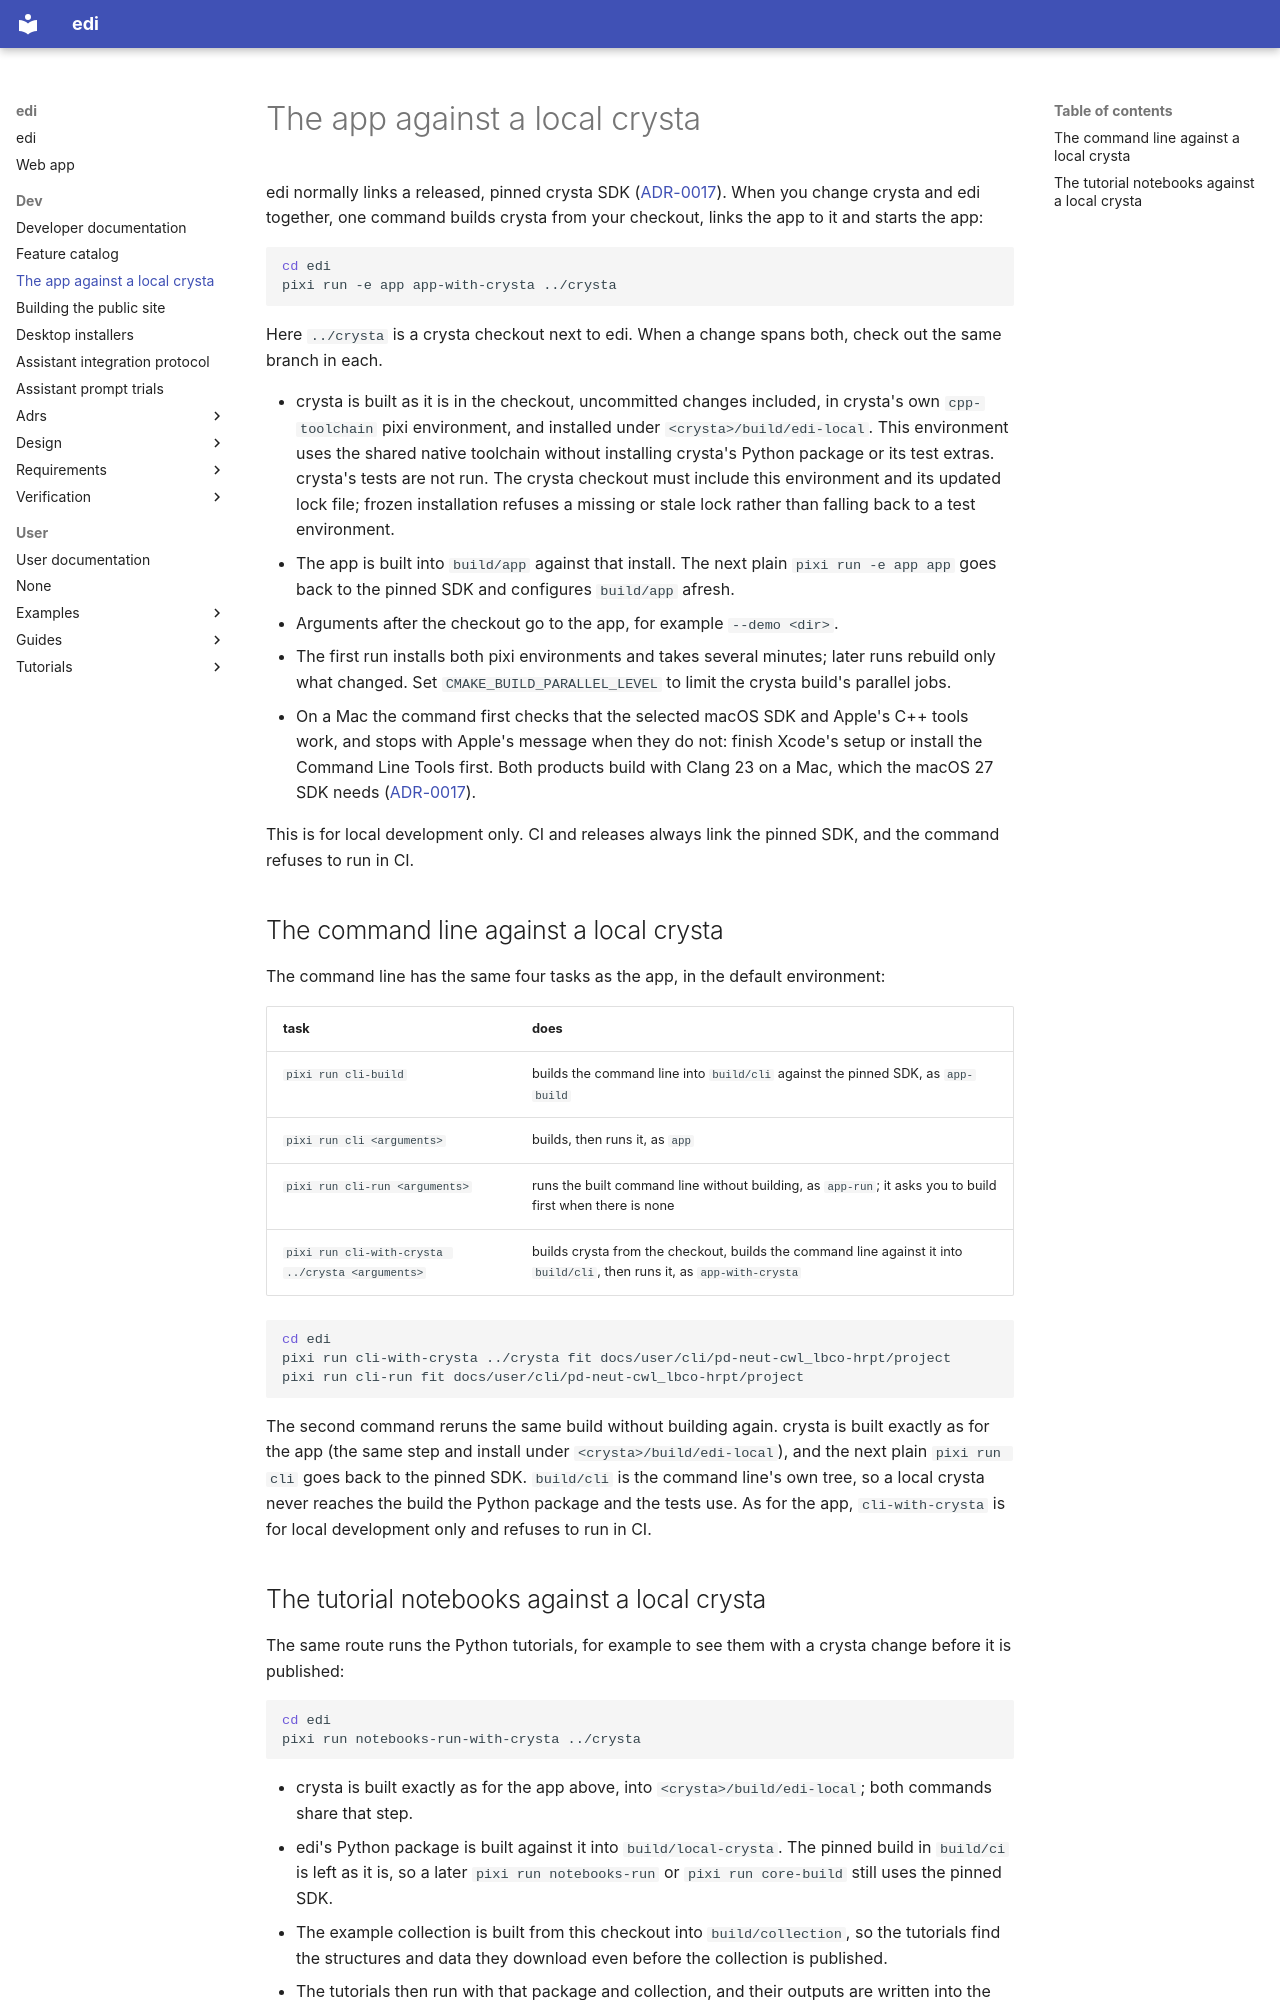

repository: enhantica/edi · page: dev/local-crysta/index.html · generator: mkdocs

# The app against a local crysta

edi normally links a released, pinned crysta SDK ([ADR-0017](adrs/0017-prebuilt-crysta-sdk.md)). When you
change crysta and edi together, one command builds crysta from your checkout, links the app to it and starts
the app:

```bash
cd edi
pixi run -e app app-with-crysta ../crysta
```

Here `../crysta` is a crysta checkout next to edi. When a change spans both, check out the same branch in each.

- crysta is built as it is in the checkout, uncommitted changes included, in crysta's own `cpp-toolchain`
  pixi environment, and installed under `<crysta>/build/edi-local`. This environment uses the shared native
  toolchain without installing crysta's Python package or its test extras. crysta's tests are not run.
  The crysta checkout must include this environment and its updated lock file; frozen installation refuses
  a missing or stale lock rather than falling back to a test environment.
- The app is built into `build/app` against that install. The next plain `pixi run -e app app` goes back
  to the pinned SDK and configures `build/app` afresh.
- Arguments after the checkout go to the app, for example `--demo <dir>`.
- The first run installs both pixi environments and takes several minutes; later runs rebuild only what
  changed. Set `CMAKE_BUILD_PARALLEL_LEVEL` to limit the crysta build's parallel jobs.
- On a Mac the command first checks that the selected macOS SDK and Apple's C++ tools work, and stops with
  Apple's message when they do not: finish Xcode's setup or install the Command Line Tools first. Both
  products build with Clang 23 on a Mac, which the macOS 27 SDK needs ([ADR-0017](adrs/0017-prebuilt-crysta-sdk.md)).

This is for local development only. CI and releases always link the pinned SDK, and the command refuses
to run in CI.

## The command line against a local crysta

The command line has the same four tasks as the app, in the default environment:

| task | does |
| --- | --- |
| `pixi run cli-build` | builds the command line into `build/cli` against the pinned SDK, as `app-build` |
| `pixi run cli <arguments>` | builds, then runs it, as `app` |
| `pixi run cli-run <arguments>` | runs the built command line without building, as `app-run`; it asks you to build first when there is none |
| `pixi run cli-with-crysta ../crysta <arguments>` | builds crysta from the checkout, builds the command line against it into `build/cli`, then runs it, as `app-with-crysta` |

```bash
cd edi
pixi run cli-with-crysta ../crysta fit docs/user/cli/pd-neut-cwl_lbco-hrpt/project
pixi run cli-run fit docs/user/cli/pd-neut-cwl_lbco-hrpt/project
```

The second command reruns the same build without building again. crysta is built exactly as for the app (the
same step and install under `<crysta>/build/edi-local`), and the next plain `pixi run cli` goes back to the
pinned SDK. `build/cli` is the command line's own tree, so a local crysta never reaches the build the Python
package and the tests use. As for the app, `cli-with-crysta` is for local development only and refuses to
run in CI.
